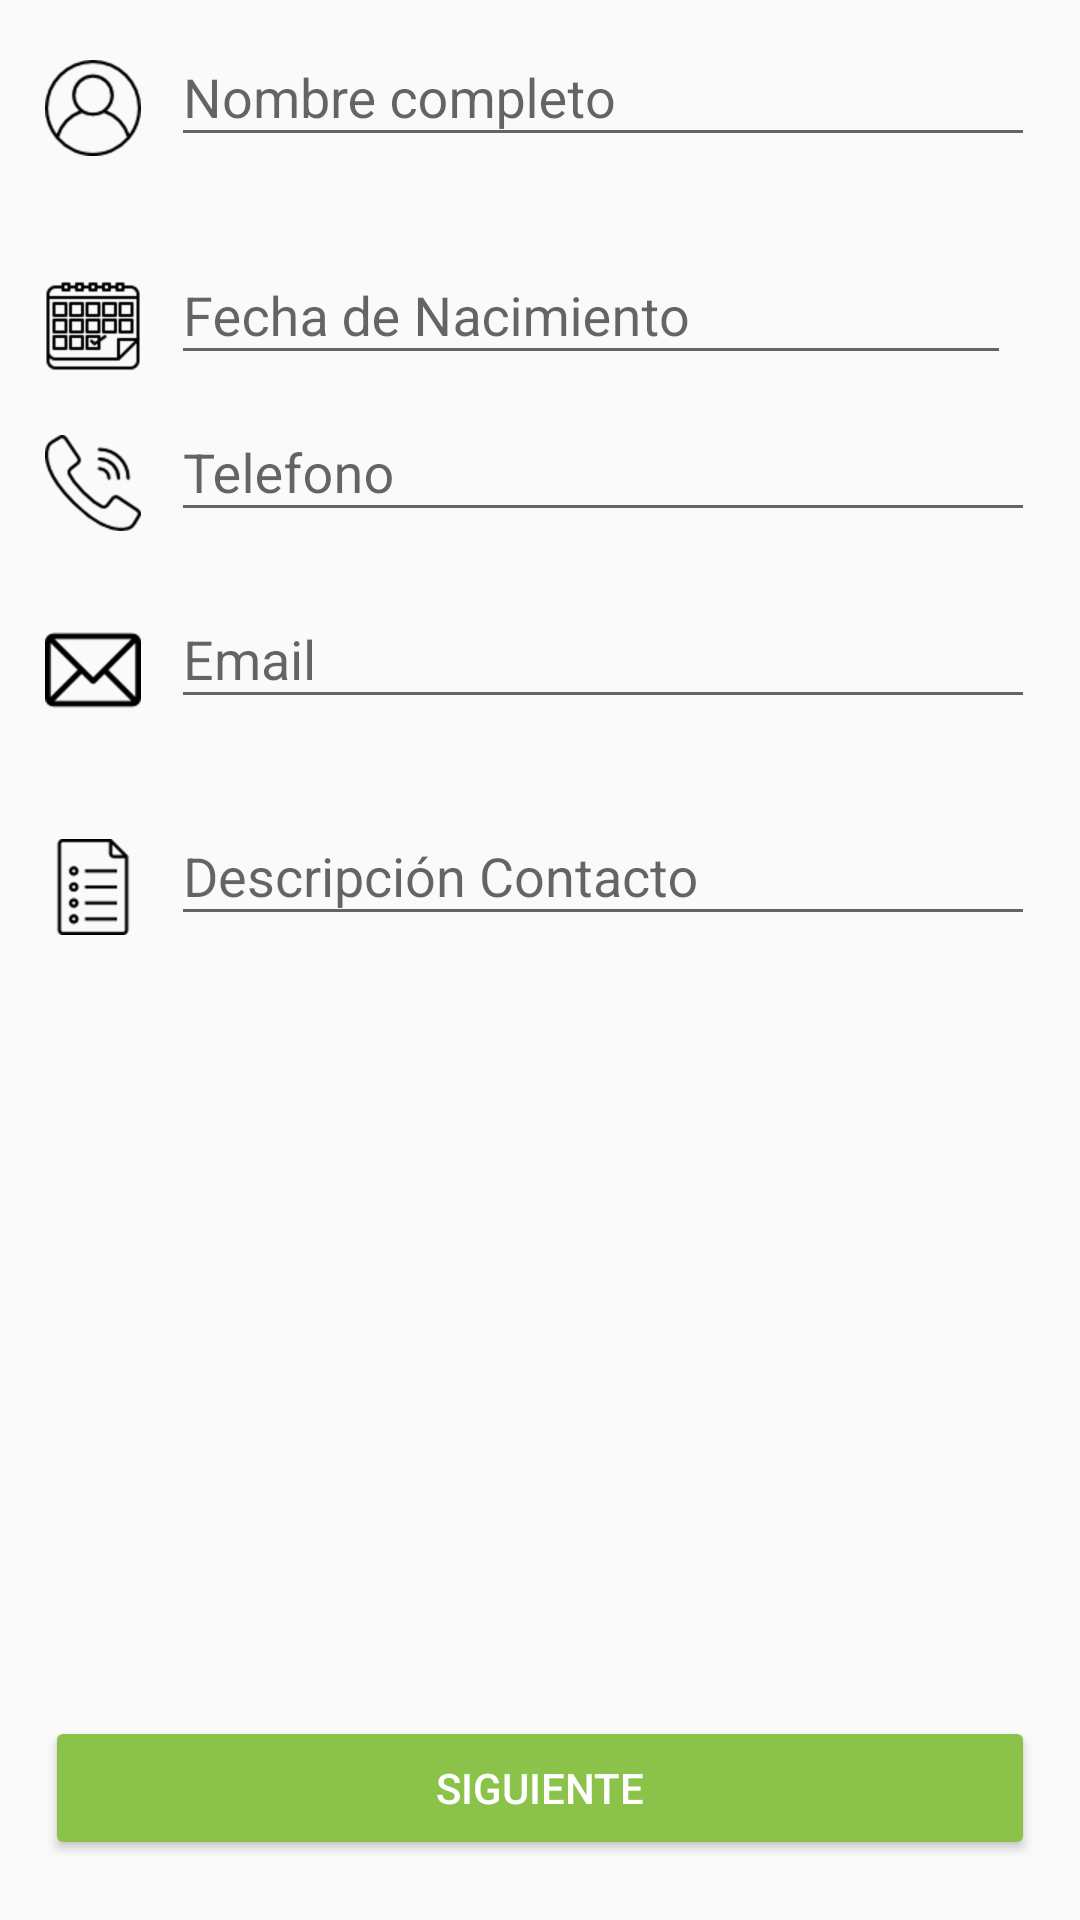

Here is an Android app screen rendered from its layout file. Give the layout XML and the strings, colors and styles it references.
<!-- AndroidManifest.xml: application theme AppTheme -->
<!-- res/layout/activity_main.xml -->
<?xml version="1.0" encoding="utf-8"?>
<RelativeLayout xmlns:android="http://schemas.android.com/apk/res/android"
    xmlns:app="http://schemas.android.com/apk/res-auto"
    xmlns:tools="http://schemas.android.com/tools"
    android:layout_width="match_parent"
    android:layout_height="match_parent"
    android:orientation="vertical"
    android:paddingLeft="15dp"
    tools:context=".MainActivity"
    android:theme="@style/AppTheme">


    <LinearLayout
        android:layout_width="match_parent"
        android:layout_height="wrap_content"
        android:orientation="vertical"
        android:paddingRight="15dp">

        <LinearLayout
            android:layout_width="match_parent"
            android:layout_height="wrap_content"
            android:orientation="horizontal">

            <ImageView
                android:id="@+id/imgImagen"
                android:layout_width="wrap_content"
                android:layout_height="wrap_content"
                android:src="@drawable/user"
                android:layout_marginTop="20dp"
                />

            <com.google.android.material.textfield.TextInputLayout
                android:id="@+id/nombre"
                android:layout_width="match_parent"
                android:layout_height="wrap_content"
                android:hint="@string/full_name"
                android:layout_marginLeft="10dp"
                app:errorEnabled="true">
                <com.google.android.material.textfield.TextInputEditText
                    android:id="@+id/eNombre"
                    android:layout_width="match_parent"
                    android:layout_height="wrap_content"
                    android:inputType="textPersonName" />

            </com.google.android.material.textfield.TextInputLayout>

        </LinearLayout>

    <LinearLayout
        android:layout_width="match_parent"
        android:layout_height="wrap_content"
        android:orientation="horizontal">

        <ImageView
            android:id="@+id/imageDate"
            android:layout_width="wrap_content"
            android:layout_height="wrap_content"
            android:src="@drawable/calendar"

            android:layout_marginTop="20dp"
            />


        <com.google.android.material.textfield.TextInputLayout
            android:id="@+id/fecha"
            android:layout_width="0dp"
            android:layout_height="wrap_content"
            android:layout_marginEnd="8dp"
            android:layout_marginRight="8dp"
            android:layout_weight="1"
            android:hint="@string/birth_date">

            <com.google.android.material.textfield.TextInputEditText
                android:id="@+id/eFecha"
                android:layout_width="match_parent"
                android:layout_height="wrap_content"
                android:onClick="ingresarFecha"
                android:layout_marginLeft="10dp"
                android:inputType="date" />
        </com.google.android.material.textfield.TextInputLayout>

    </LinearLayout>


        <LinearLayout
            android:layout_width="match_parent"
            android:layout_height="wrap_content"
            android:orientation="horizontal">

            <ImageView
                android:id="@+id/imageTelefono"
                android:layout_width="wrap_content"
                android:layout_height="wrap_content"
                android:src="@drawable/phone"
                android:layout_marginTop="20dp"
                />

            <com.google.android.material.textfield.TextInputLayout
                android:id="@+id/telefono"
                android:layout_width="match_parent"
                android:layout_height="wrap_content"
                android:hint="@string/phone">

                <com.google.android.material.textfield.TextInputEditText
                    android:id="@+id/eTelefono"
                    android:layout_width="match_parent"
                    android:layout_height="wrap_content"
                    android:layout_marginLeft="10dp"
                    android:inputType="phone" />
            </com.google.android.material.textfield.TextInputLayout>

        </LinearLayout>

        <LinearLayout
            android:layout_width="match_parent"
            android:layout_height="wrap_content"
            android:orientation="horizontal"
            android:layout_marginTop="10dp">

            <ImageView
                android:id="@+id/imageEmail"
                android:layout_width="wrap_content"
                android:layout_height="wrap_content"
                android:src="@drawable/mail"
                android:layout_marginTop="20dp"
                />

            <com.google.android.material.textfield.TextInputLayout
                android:id="@+id/correo"
                android:layout_width="match_parent"
                android:layout_height="wrap_content"
                android:hint="@string/email">

                <com.google.android.material.textfield.TextInputEditText
                    android:id="@+id/eCorreo"
                    android:layout_width="match_parent"
                    android:layout_height="wrap_content"
                    android:inputType="textEmailAddress"
                    android:layout_marginLeft="10dp"/>
            </com.google.android.material.textfield.TextInputLayout>

        </LinearLayout>

        <LinearLayout
            android:layout_width="match_parent"
            android:layout_height="wrap_content"
            android:orientation="horizontal"
            android:layout_marginTop="20dp">

            <ImageView
                android:id="@+id/imageDescripcion"
                android:layout_width="wrap_content"
                android:layout_height="wrap_content"
                android:src="@drawable/list"
                android:layout_marginTop="20dp"
                />

            <com.google.android.material.textfield.TextInputLayout
                android:id="@+id/descripcion"
                android:layout_width="match_parent"
                android:layout_height="wrap_content"
                android:hint="@string/contact_description">

                <com.google.android.material.textfield.TextInputEditText
                    android:id="@+id/eDescripcion"
                    android:layout_width="match_parent"
                    android:layout_height="wrap_content"
                    android:inputType="textMultiLine"
                    android:layout_marginLeft="10dp"/>

            </com.google.android.material.textfield.TextInputLayout>

        </LinearLayout>

        <Button
            android:id="@+id/btnNext"
            android:layout_width="match_parent"
            android:layout_height="wrap_content"
            android:onClick="confirmValues"
            android:text="@string/next"
            android:layout_marginTop="260dp"
            android:textColor="@color/colorWhite"/>
    </LinearLayout>




</RelativeLayout>
<!-- resources referenced by this layout -->
<resources>
  <color name="colorWhite">#FFFFFF</color>
  <!-- drawable calendar: png bitmap (drawable-hdpi, 1631 bytes) -->
  <!-- drawable list: png bitmap (drawable-hdpi, 719 bytes) -->
  <!-- drawable mail: png bitmap (drawable-hdpi, 866 bytes) -->
  <!-- drawable phone: png bitmap (drawable-hdpi, 1612 bytes) -->
  <!-- drawable user: png bitmap (drawable-hdpi, 1697 bytes) -->
  <string name="birth_date">Fecha de Nacimiento</string>
  <string name="contact_description">Descripción Contacto</string>
  <string name="email">Email</string>
  <string name="full_name">Nombre completo</string>
  <string name="next">Siguiente</string>
  <string name="phone">Telefono</string>
  <style name="AppTheme" parent="Theme.AppCompat.Light.DarkActionBar">
          
          <item name="colorPrimary">@color/colorGreen</item>
          <item name="colorPrimaryDark">@color/colorGreenDark</item>
          <item name="colorAccent">@color/colorAccentD</item>
          <item name="colorButtonNormal">@color/colorAccentD</item>
          <item name="android:textColor">@color/colorBlack</item>
      </style>
  <color name="colorGreen">#4CAF50</color>
  <color name="colorGreenDark">#388E3C</color>
  <color name="colorAccentD">#8BC34A</color>
  <color name="colorBlack">#000000</color>
</resources>
